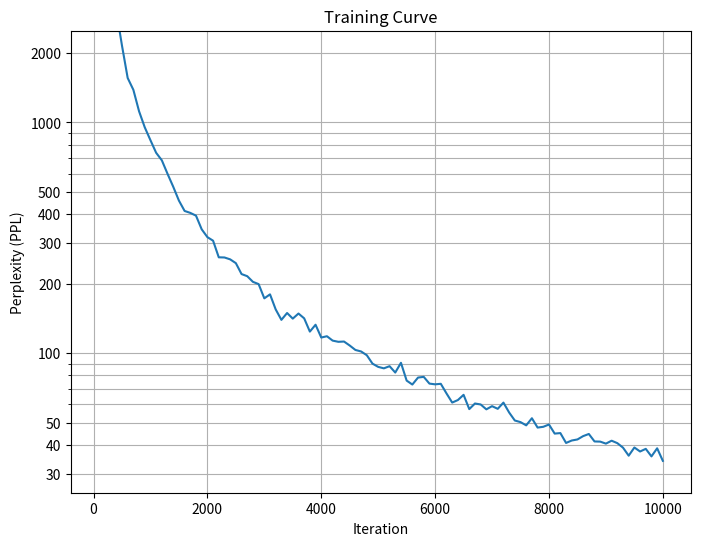

The script that saved this image:
import random

from matplotlib import pyplot as plt
import matplotlib.ticker as ticker


def plot_training_curve(iteration: list, ppl: list, show: bool = False, save: str = None):
    plt.figure(figsize=(8, 6))
    plt.plot(iteration, ppl)

    ax = plt.gca()
    ax.set_yscale("log")
    ax.set_ylim(top=2500)
    ax.grid(True, which='both', axis='both')

    ax.yaxis.set_major_locator(
        ticker.LogLocator(base=10, subs=range(1,6))
    )
    ax.yaxis.set_major_formatter(ticker.ScalarFormatter())
    ax.yaxis.set_minor_formatter(ticker.NullFormatter())

    plt.xlabel("Iteration")
    plt.ylabel("Perplexity (PPL)")
    plt.title("Training Curve")
    # plt.grid()
    if show:
        plt.show()
    if save is not None:
        plt.savefig(save)


if __name__ == "__main__":
    iteration = list(range(100, 10001, 100))
    random.seed(42)
    ppl = [1.15e7 / (x ** 1.38) * random.gauss(1.0, 0.05) for x in iteration]
    plot_training_curve(iteration, ppl, show=True)
